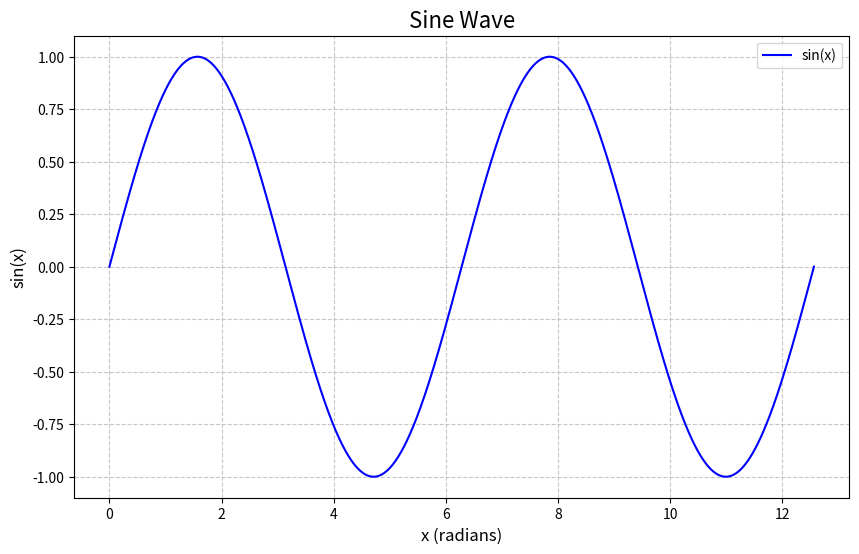

Python code for this plot:
import matplotlib.pyplot as plt
import numpy as np

def generate_sine_wave():
    # Generate x values from 0 to 4π
    x = np.linspace(0, 4*np.pi, 1000)
    
    # Generate y values as sine of x
    y = np.sin(x)
    
    # Create the plot
    plt.figure(figsize=(10, 6))
    plt.plot(x, y, label='sin(x)', color='blue')
    plt.title('Sine Wave', fontsize=16)
    plt.xlabel('x (radians)', fontsize=12)
    plt.ylabel('sin(x)', fontsize=12)
    plt.grid(True, linestyle='--', alpha=0.7)
    plt.legend()
    
    # Save the plot as an image
    plt.savefig('sine_wave.png', dpi=300, bbox_inches='tight')
    plt.show()

if __name__ == "__main__":
    generate_sine_wave()
